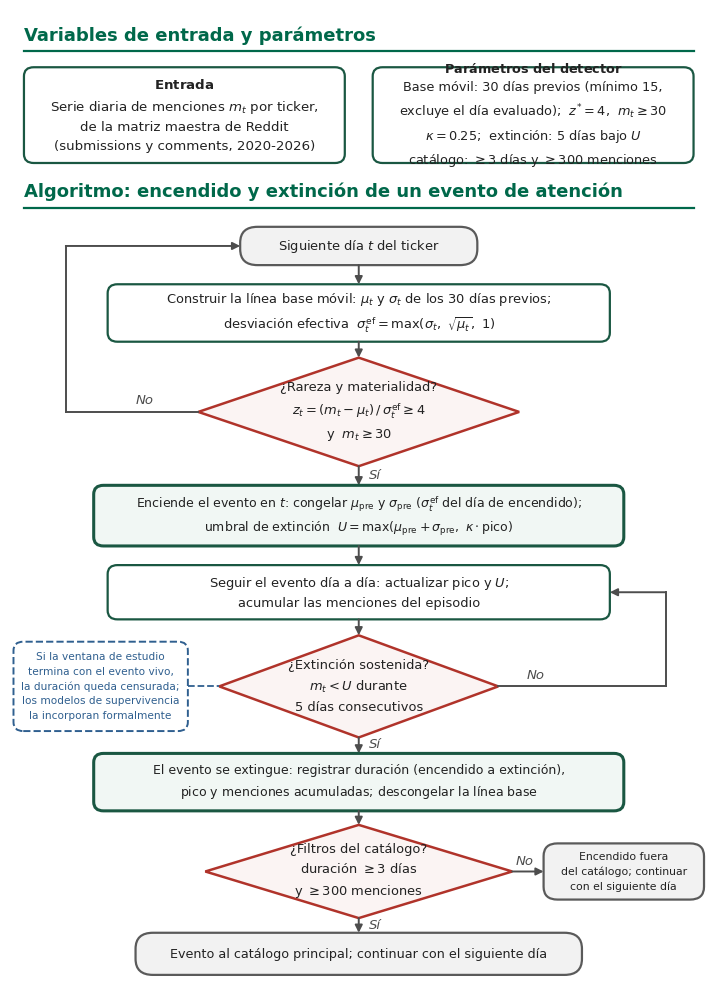

Write Python code to recreate this figure. (Note: this script raises an exception after producing the figure.)
# Figura H.1: algoritmo del detector de eventos, del dia ordinario al evento con su duracion.
# Diagrama sin datos de entrada; reglas y parametros de la seccion 4.2 (catalogo base).
# Version 064 (18-oct-2026): se redibuja con script (antes era un diagrama sin script, MAPA.md) con la notacion de la
# seccion 4.2: z_t = (m_t - mu_t) / sigma_t^ef, sigma_t^ef = max(sigma_t, raiz de mu_t, 1), U = max(mu_pre + sigma_pre,
# kappa * pico), con "ef", "pre" y "pico" en letra recta, y la regla de extincion sobre m_t; misma letra que las demas figuras.
# Uso: python3 10_figuras_manuscrito/figura_H_1_detector.py  ->  10_figuras_manuscrito/figuras/figura_H_1.png
from pathlib import Path
import matplotlib; matplotlib.use('Agg')
import matplotlib.pyplot as plt
from matplotlib.patches import FancyBboxPatch, Polygon, FancyArrowPatch
V1, V2, ROJO, AZUL, GRIS, TXT = '#00684A', '#1A5742', '#B0332A', '#2F5F8F', '#4D4D4D', '#222222'
plt.rcParams.update({'font.family': 'DejaVu Sans', 'mathtext.fontset': 'dejavusans'})
fig, ax = plt.subplots(figsize=(9.0, 12.6)); ax.set_xlim(0, 100); ax.set_ylim(0, 140); ax.axis('off')
FS = 9.4
def caja(x, y, w, h, txt, borde=V2, fondo='white', lw=1.6, fs=FS, color=TXT, ls='-', rs=1.4):
    ax.add_patch(FancyBboxPatch((x, y), w, h, boxstyle=f'round,pad=0,rounding_size={rs}', facecolor=fondo, edgecolor=borde, linewidth=lw, linestyle=ls))
    ax.text(x + w / 2, y + h / 2, txt, ha='center', va='center', fontsize=fs, color=color, linespacing=1.55)
def rombo(cx, cy, w, h, txt):
    ax.add_patch(Polygon([(cx, cy + h / 2), (cx + w / 2, cy), (cx, cy - h / 2), (cx - w / 2, cy)], closed=True, facecolor='#FBF4F3', edgecolor=ROJO, linewidth=1.8))
    ax.text(cx, cy, txt, ha='center', va='center', fontsize=FS, color=TXT, linespacing=1.55)
def flecha(puntos):
    for a, b in zip(puntos[:-2], puntos[1:-1]): ax.plot([a[0], b[0]], [a[1], b[1]], color=GRIS, lw=1.4)
    ax.add_patch(FancyArrowPatch(puntos[-2], puntos[-1], arrowstyle='-|>', mutation_scale=11, color=GRIS, lw=1.4, shrinkA=0, shrinkB=0))
def etiqueta(x, y, t): ax.text(x, y, t, fontsize=9.5, style='italic', color=GRIS, ha='left', va='center')
def seccion(y, t):
    ax.text(2, y, t, fontsize=13, fontweight='bold', color=V1, ha='left', va='bottom'); ax.plot([2, 98], [y - 1.0, y - 1.0], color=V1, lw=1.6)
# --- variables de entrada y parametros
seccion(134.5, 'Variables de entrada y parámetros')
caja(2, 116, 46, 15, r'$\bf{Entrada}$' + '\n' + r'Serie diaria de menciones $m_t$ por ticker,' + '\nde la matriz maestra de Reddit\n(submissions y comments, 2020-2026)', fs=9.6)
caja(52, 116, 46, 15, r'$\bf{Parámetros\ del\ detector}$' + '\n' + 'Base móvil: 30 días previos (mínimo 15,\nexcluye el día evaluado);  ' + r'$z^{*} = 4$,  $m_t \geq 30$' + '\n'
     + r'$\kappa = 0.25$;  extinción: 5 días bajo $U$' + '\n' + r'catálogo: $\geq 3$ días y $\geq 300$ menciones', fs=9.3)
# --- algoritmo
seccion(110, 'Algoritmo: encendido y extinción de un evento de atención')
caja(33, 100, 34, 6, r'Siguiente día $t$ del ticker', borde='#5A5A5A', fondo='#F2F2F2', rs=2.5)
flecha([(50, 100), (50, 97)])
caja(14, 88, 72, 9, 'Construir la línea base móvil: ' + r'$\mu_t$ y $\sigma_t$ de los 30 días previos;' + '\n'
     + r'desviación efectiva  $\sigma_t^{\mathrm{ef}} = \max(\sigma_t,\ \sqrt{\mu_t},\ 1)$')
flecha([(50, 88), (50, 85.5)])
rombo(50, 77, 46, 17, '¿Rareza y materialidad?\n' + r'$z_t = (m_t - \mu_t)\,/\,\sigma_t^{\mathrm{ef}} \geq 4$' + '\n' + r'y  $m_t \geq 30$')
flecha([(27, 77), (8, 77), (8, 103), (33, 103)]); etiqueta(18, 78.8, 'No')
flecha([(50, 68.5), (50, 65.5)]); etiqueta(51.5, 67, 'Sí')
caja(12, 56, 76, 9.5, r'Enciende el evento en $t$: congelar $\mu_{\mathrm{pre}}$ y $\sigma_{\mathrm{pre}}$ ($\sigma_t^{\mathrm{ef}}$ del día de encendido);' + '\n'
     + r'umbral de extinción  $U = \max(\mu_{\mathrm{pre}} + \sigma_{\mathrm{pre}},\ \kappa \cdot \mathrm{pico})$', lw=2.2, fondo='#F1F7F4', fs=9.0)
flecha([(50, 56), (50, 53)])
caja(14, 44.5, 72, 8.5, r'Seguir el evento día a día: actualizar $\mathrm{pico}$ y $U$;' + '\nacumular las menciones del episodio')
flecha([(50, 44.5), (50, 42)])
rombo(50, 34, 40, 16, '¿Extinción sostenida?\n' + r'$m_t < U$ durante' + '\n5 días consecutivos')
flecha([(70, 34), (94, 34), (94, 48.75), (86, 48.75)]); etiqueta(74, 35.8, 'No')
caja(0.5, 27, 25, 14, 'Si la ventana de estudio\ntermina con el evento vivo,\nla duración queda censurada;\nlos modelos de supervivencia\nla incorporan formalmente', borde=AZUL, ls='--', fs=7.6, color=AZUL, lw=1.4)
ax.plot([25.5, 30], [34, 34], color=AZUL, lw=1.3, ls='--')
flecha([(50, 26), (50, 23.5)]); etiqueta(51.5, 25, 'Sí')
caja(12, 14.5, 76, 9, 'El evento se extingue: registrar duración (encendido a extinción),\n' + r'$\mathrm{pico}$ y menciones acumuladas; descongelar la línea base', lw=2.2, fondo='#F1F7F4', fs=9.0)
flecha([(50, 14.5), (50, 12.3)])
rombo(50, 5.0, 44, 14.6, '¿Filtros del catálogo?\n' + r'duración $\geq 3$ días' + '\n' + r'y $\geq 300$ menciones')
flecha([(72, 5.0), (76.5, 5.0)]); etiqueta(72.5, 6.6, 'No')
caja(76.5, 0.6, 23, 8.8, 'Encendido fuera\ndel catálogo; continuar\ncon el siguiente día', borde='#5A5A5A', fondo='#F2F2F2', fs=7.8, rs=2.0)
flecha([(50, -2.3), (50, -4.6)]); etiqueta(51.5, -3.4, 'Sí')
caja(18, -11.2, 64, 6.6, 'Evento al catálogo principal; continuar con el siguiente día', borde='#5A5A5A', fondo='#F2F2F2', fs=9.2, rs=2.5)
ax.set_ylim(-12, 140)
FIG = Path(__file__).resolve().parent / 'figuras'; FIG.mkdir(exist_ok=True)
fig.savefig(FIG / 'figura_H_1.png', dpi=200, bbox_inches='tight', facecolor='white'); print('ok')
